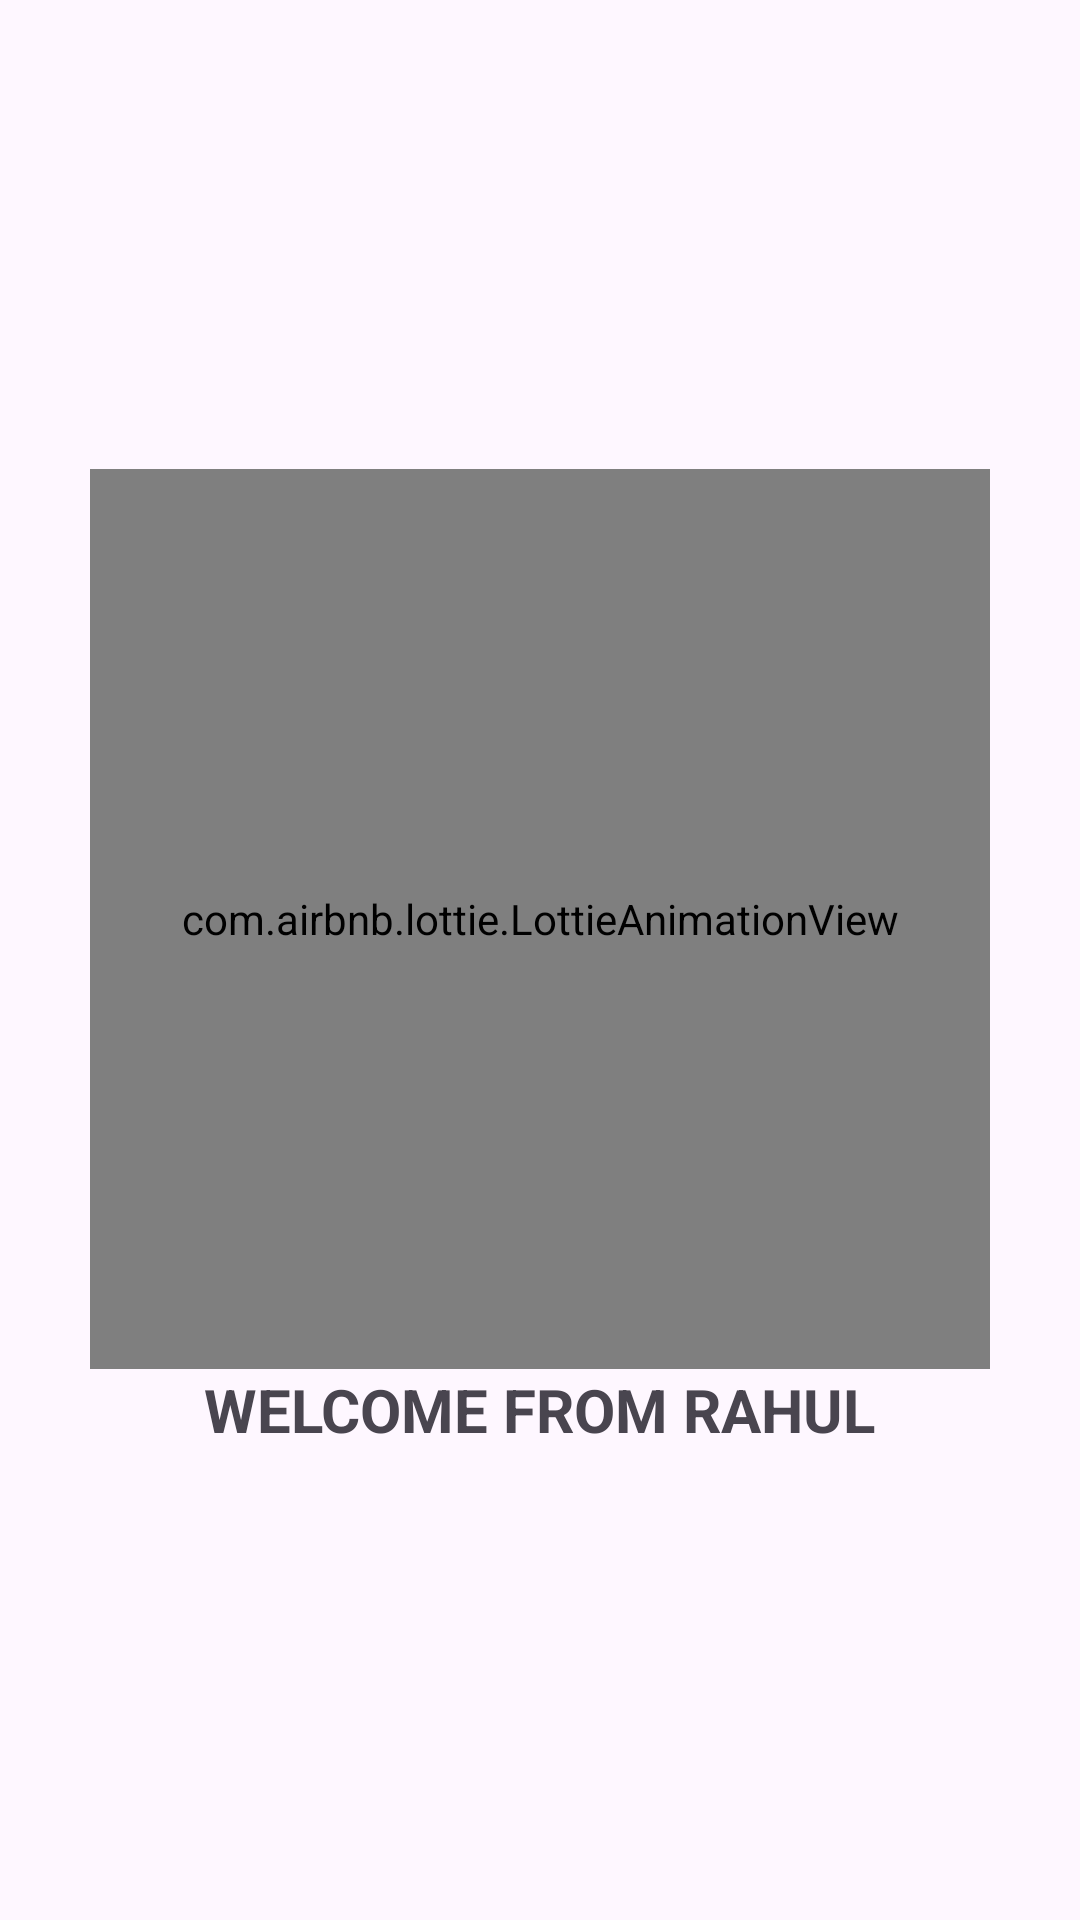

The Android layout XML behind this screen, and the referenced resources:
<!-- AndroidManifest.xml: application theme Theme.Task_two -->
<!-- res/layout/activity_flash.xml -->
<?xml version="1.0" encoding="utf-8"?>
<LinearLayout xmlns:android="http://schemas.android.com/apk/res/android"
    xmlns:app="http://schemas.android.com/apk/res-auto"
    xmlns:tools="http://schemas.android.com/tools"
    android:id="@+id/main"
    android:gravity="center"
    android:orientation="vertical"
    android:layout_width="match_parent"
    android:layout_height="match_parent"
    tools:context=".flash_activity">

<com.airbnb.lottie.LottieAnimationView
    android:layout_width="300dp"
    android:layout_height="300dp"
    app:lottie_rawRes="@raw/calculator"
    app:lottie_autoPlay="true"
    app:lottie_loop="true"/>

    <TextView
        android:layout_width="wrap_content"
        android:layout_height="wrap_content"
        android:text="welcome from Rahul"
        android:textSize="20sp"
        android:textStyle="bold"
        android:textAllCaps="true"
        />
</LinearLayout>
<!-- resources referenced by this layout -->
<resources>
  <style name="Theme.Task_two" parent="Base.Theme.Task_two" />
  <style name="Base.Theme.Task_two" parent="Theme.Material3.DayNight.NoActionBar">
          
          
      </style>
</resources>
